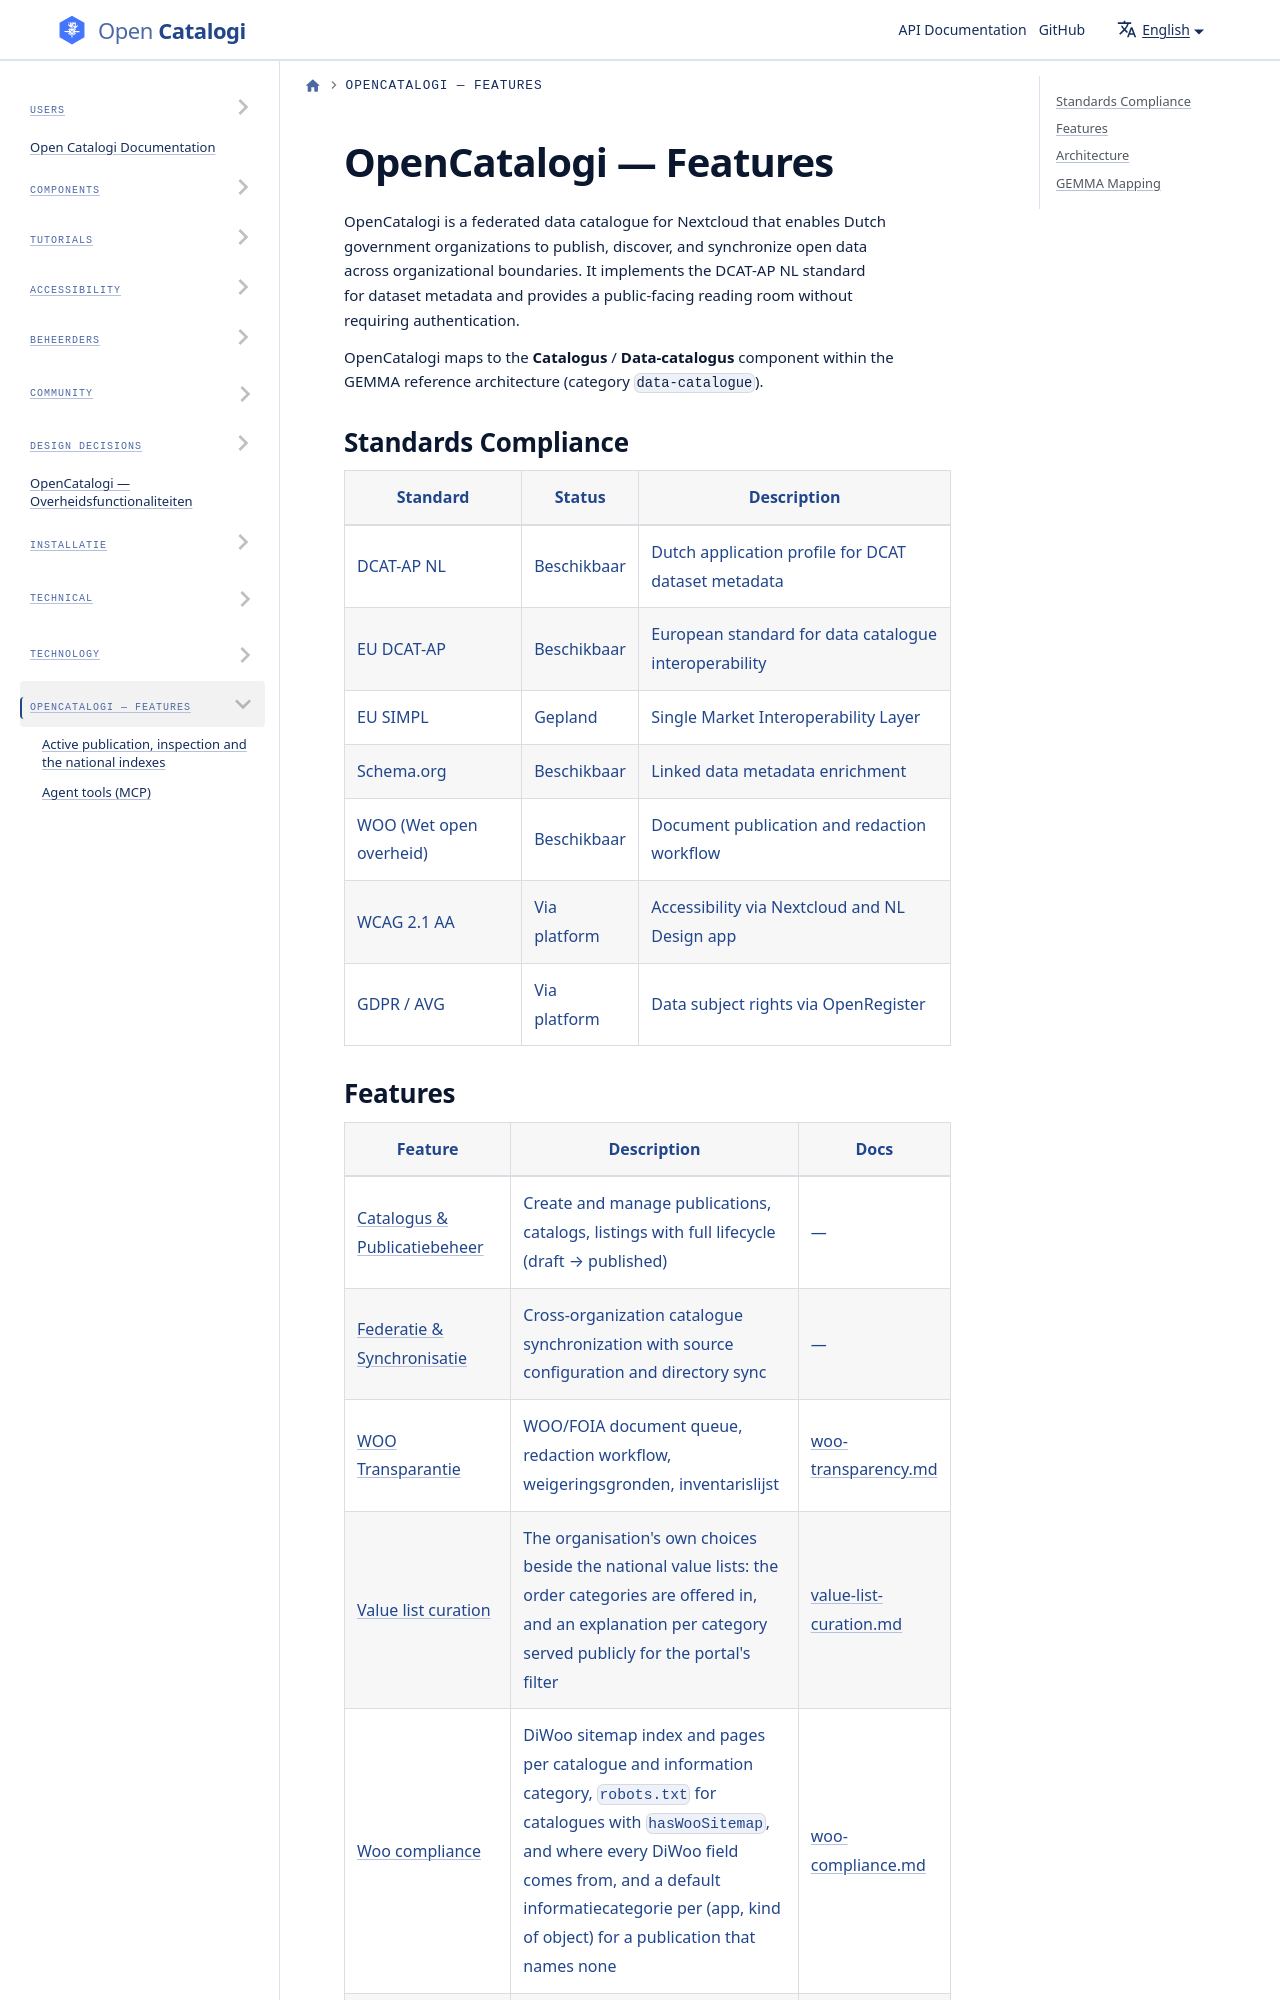

repository: ConductionNL/opencatalogi · page: docs/features/index.html · generator: docusaurus

# OpenCatalogi — Features

OpenCatalogi is a federated data catalogue for Nextcloud that enables Dutch government organizations to publish, discover, and synchronize open data across organizational boundaries. It implements the DCAT-AP NL standard for dataset metadata and provides a public-facing reading room without requiring authentication.

OpenCatalogi maps to the **Catalogus** / **Data-catalogus** component within the GEMMA reference architecture (category `data-catalogue`).
